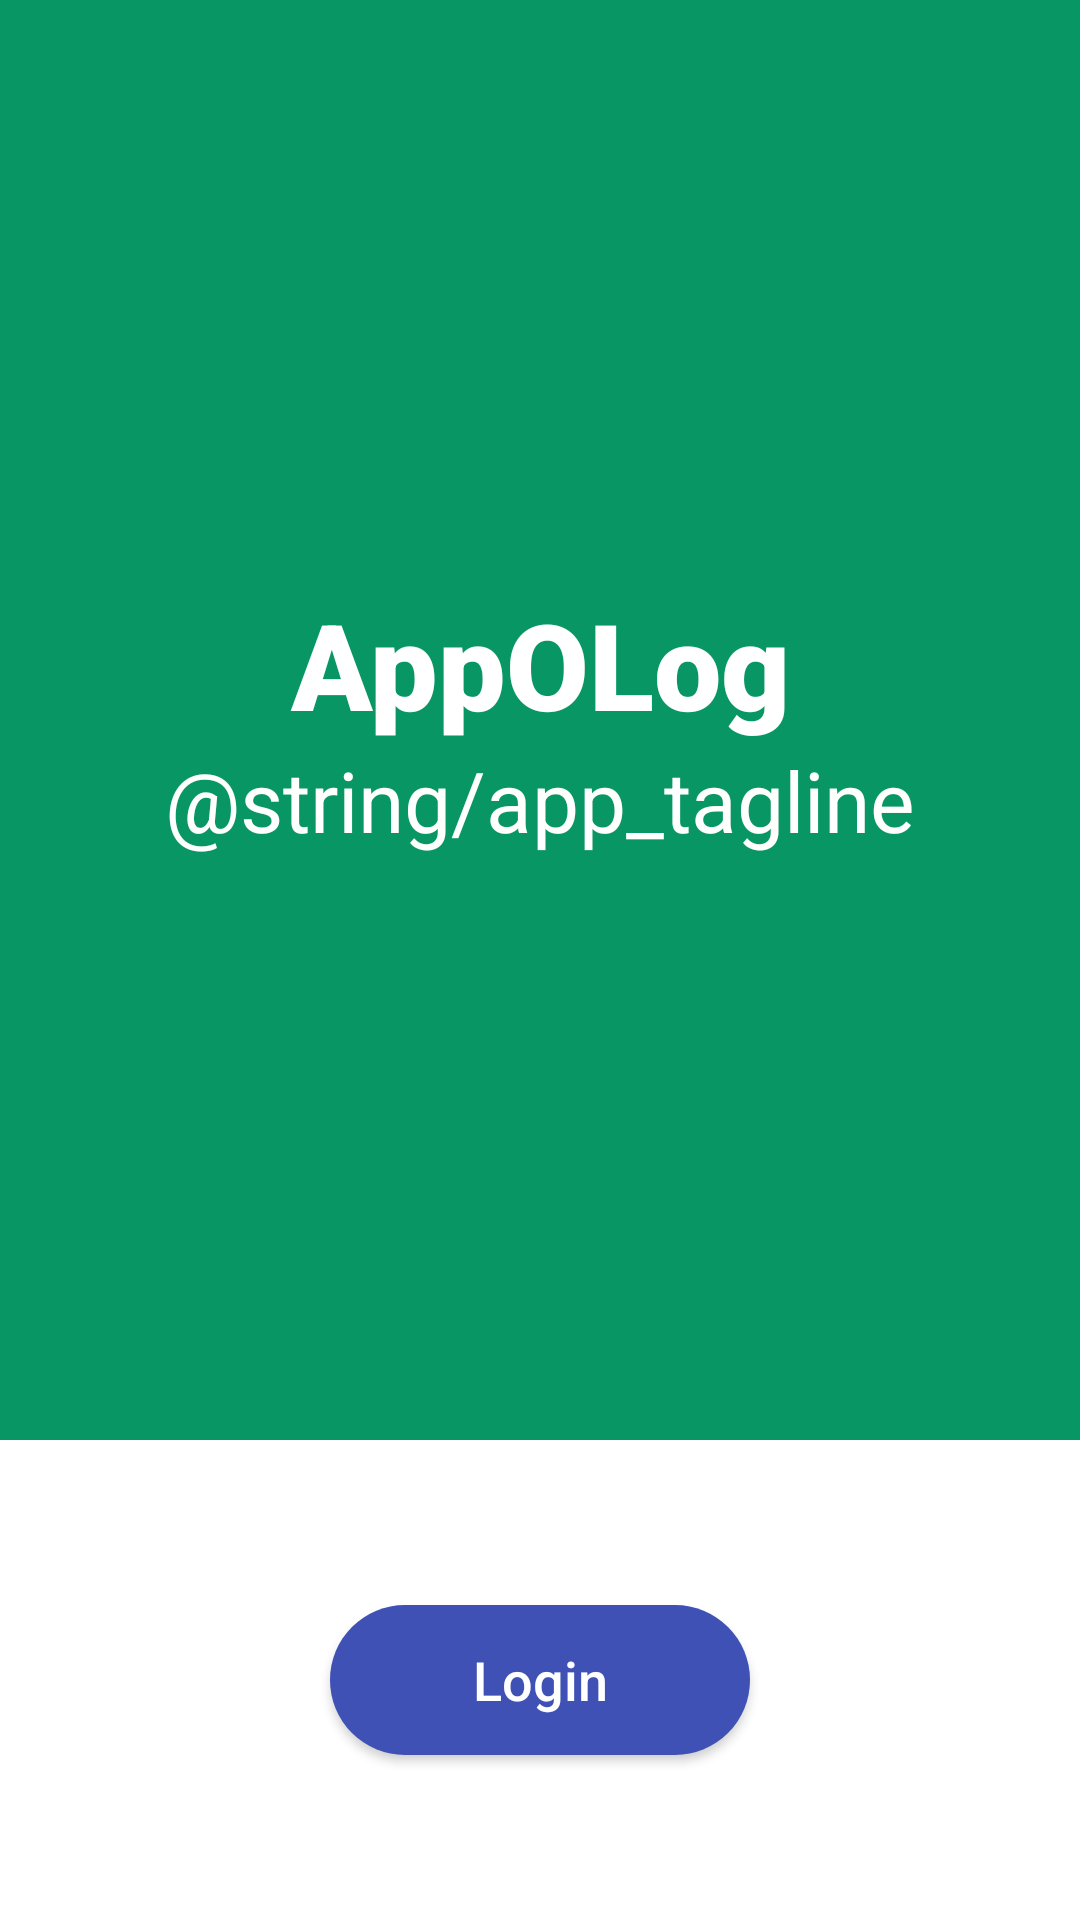

Produce the Android XML layout that renders to this screen, including the resource entries it uses.
<!-- AndroidManifest.xml: application theme AppTheme -->
<!-- res/layout/activity_login.xml -->
<?xml version="1.0" encoding="utf-8"?>
<LinearLayout xmlns:android="http://schemas.android.com/apk/res/android"
    android:orientation="vertical"
    android:layout_width="match_parent"
    android:layout_height="match_parent"
    android:gravity="center">

    <LinearLayout
        android:layout_width="match_parent"
        android:layout_height="0dp"
        android:layout_weight="3"
        android:orientation="vertical"
        android:gravity="center"
        android:background="@color/colorPrimaryDark">

    <TextView
        android:id="@+id/welcomeAppTitle"
        android:layout_width="match_parent"
        android:gravity="center"
        android:layout_height="wrap_content"
        android:text="@string/app_label"
        android:fontFamily="sans-serif-black"
        android:textStyle=""
        android:textSize="40sp"
        android:textColor="@color/white"/>

    <TextView
        android:layout_width="match_parent"
        android:gravity="center"
        android:layout_height="wrap_content"
        android:text="@string/app_tagline"
        android:textSize="28sp"
        android:textColor="@color/white"/>
    </LinearLayout>















    <LinearLayout
        android:layout_width="match_parent"
        android:layout_height="0dp"
        android:layout_weight="1"
        android:orientation="vertical"
        android:gravity="center"
        android:background="@color/white">

        <Button
            android:textColor="@color/white"
            android:text="Login"
            android:textSize="18sp"
            android:layout_gravity="center"
            android:textAllCaps="false"
            android:id="@+id/loginButtonProceed"
            android:layout_width="wrap_content"
            android:layout_height="wrap_content"
            android:background="@drawable/capsule_background"/>
    </LinearLayout>



























</LinearLayout>
<!-- resources referenced by this layout -->
<resources>
  <color name="black">#000000</color>
  <color name="colorPrimary">#0fa981</color>
  <color name="colorPrimaryDark">#079664</color>
  <color name="white">#FFFFFF</color>
  <!-- drawable capsule_background (drawable) -->
  <?xml version="1.0" encoding="utf-8"?>
  <shape xmlns:android="http://schemas.android.com/apk/res/android"
      android:shape="rectangle" >
  
      <corners
          android:bottomLeftRadius="30dp"
          android:bottomRightRadius="30dp"
          android:radius="60dp"
          android:topLeftRadius="30dp"
          android:topRightRadius="30dp" />
  
      <solid android:color="@color/colorAccent" />
  
      <padding
          android:bottom="0dp"
          android:left="0dp"
          android:right="0dp"
          android:top="0dp" />
  
      <size
          android:height="50dp"
          android:width="140dp" />
  
  </shape>
  <!-- drawable ic_arrow_back_white_24dp (drawable) -->
  <vector android:height="32dp" android:tint="#000000"
      android:viewportHeight="24.0" android:viewportWidth="24.0"
      android:width="28dp" xmlns:android="http://schemas.android.com/apk/res/android">
      <path android:fillColor="#000000" android:pathData="M20,11H7.83l5.59,-5.59L12,4l-8,8 8,8 1.41,-1.41L7.83,13H20v-2z"/>
  </vector>
  <string name="app_label">AppOLog</string>
  <style name="AppTheme" parent="Theme.AppCompat.Light.NoActionBar">
          
          <item name="android:actionButtonStyle">@style/ActionButtonStyle</item>
          <item name="colorPrimary">@color/colorPrimary</item>
          <item name="colorPrimaryDark">@color/colorPrimaryDark</item>
          <item name="colorAccent">@color/colorAccent</item>
          <item name="cardViewStyle">@style/CardView</item>
      </style>
  <color name="colorAccent">#3F51B5</color>
  <style name="ActionButtonStyle" parent="@android:style/Widget.Holo.Light.ActionButton">
          <item name="android:minWidth">8dip</item>
          <item name="android:paddingStart">12dip</item>
          <item name="android:paddingEnd">8dip</item>
      </style>
</resources>
